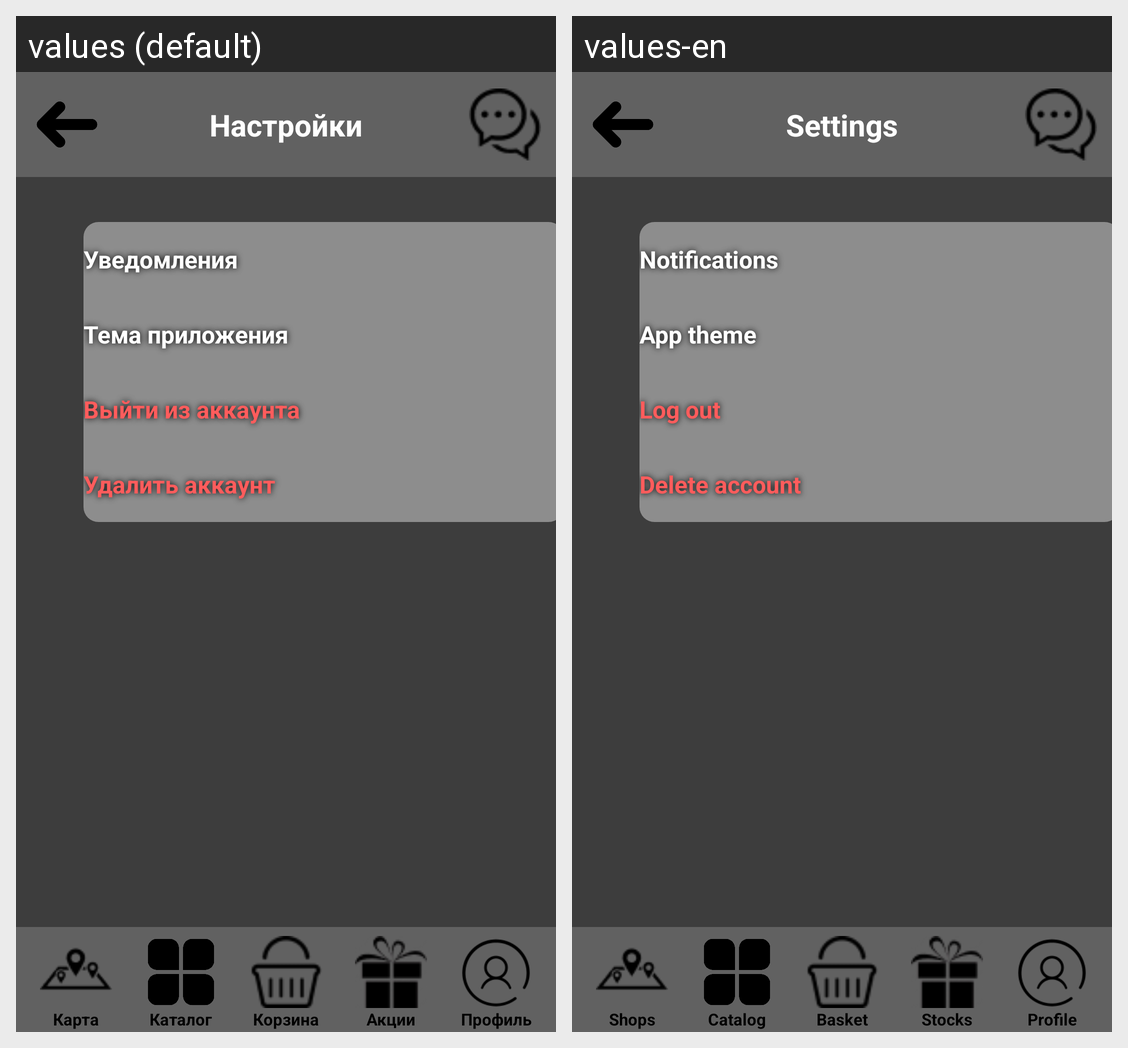

Locale-by-locale string values for the Android screen shown in this grid:
Android screen res/layout/settings.xml rendered under 2 locales, left to right: values (default), values-en. Device: Nexus 5 (rendered at 1080×1920; each locale shown at half size, 540×960, under a caption strip naming it); theme Theme.Diplom.
Strings drawn on this screen, with the default value and each locale's value (text and hints the layout hard-codes, and strings that could not be matched under every locale, appear in the picture but are not listed):

settings_name
  values: Настройки
  values-en: Settings

notifications_name
  values: Уведомления
  values-en: Notifications

apptheme_name
  values: Тема приложения
  values-en: App theme

logout_name
  values: Выйти из аккаунта
  values-en: Log out

deleteaccount_name
  values: Удалить аккаунт
  values-en: Delete account

magazini_name
  values: Карта
  values-en: Shops

catalog_name
  values: Каталог
  values-en: Catalog

korzina_name
  values: Корзина
  values-en: Basket

akcii_name
  values: Акции
  values-en: Stocks

profil_name
  values: Профиль
  values-en: Profile
